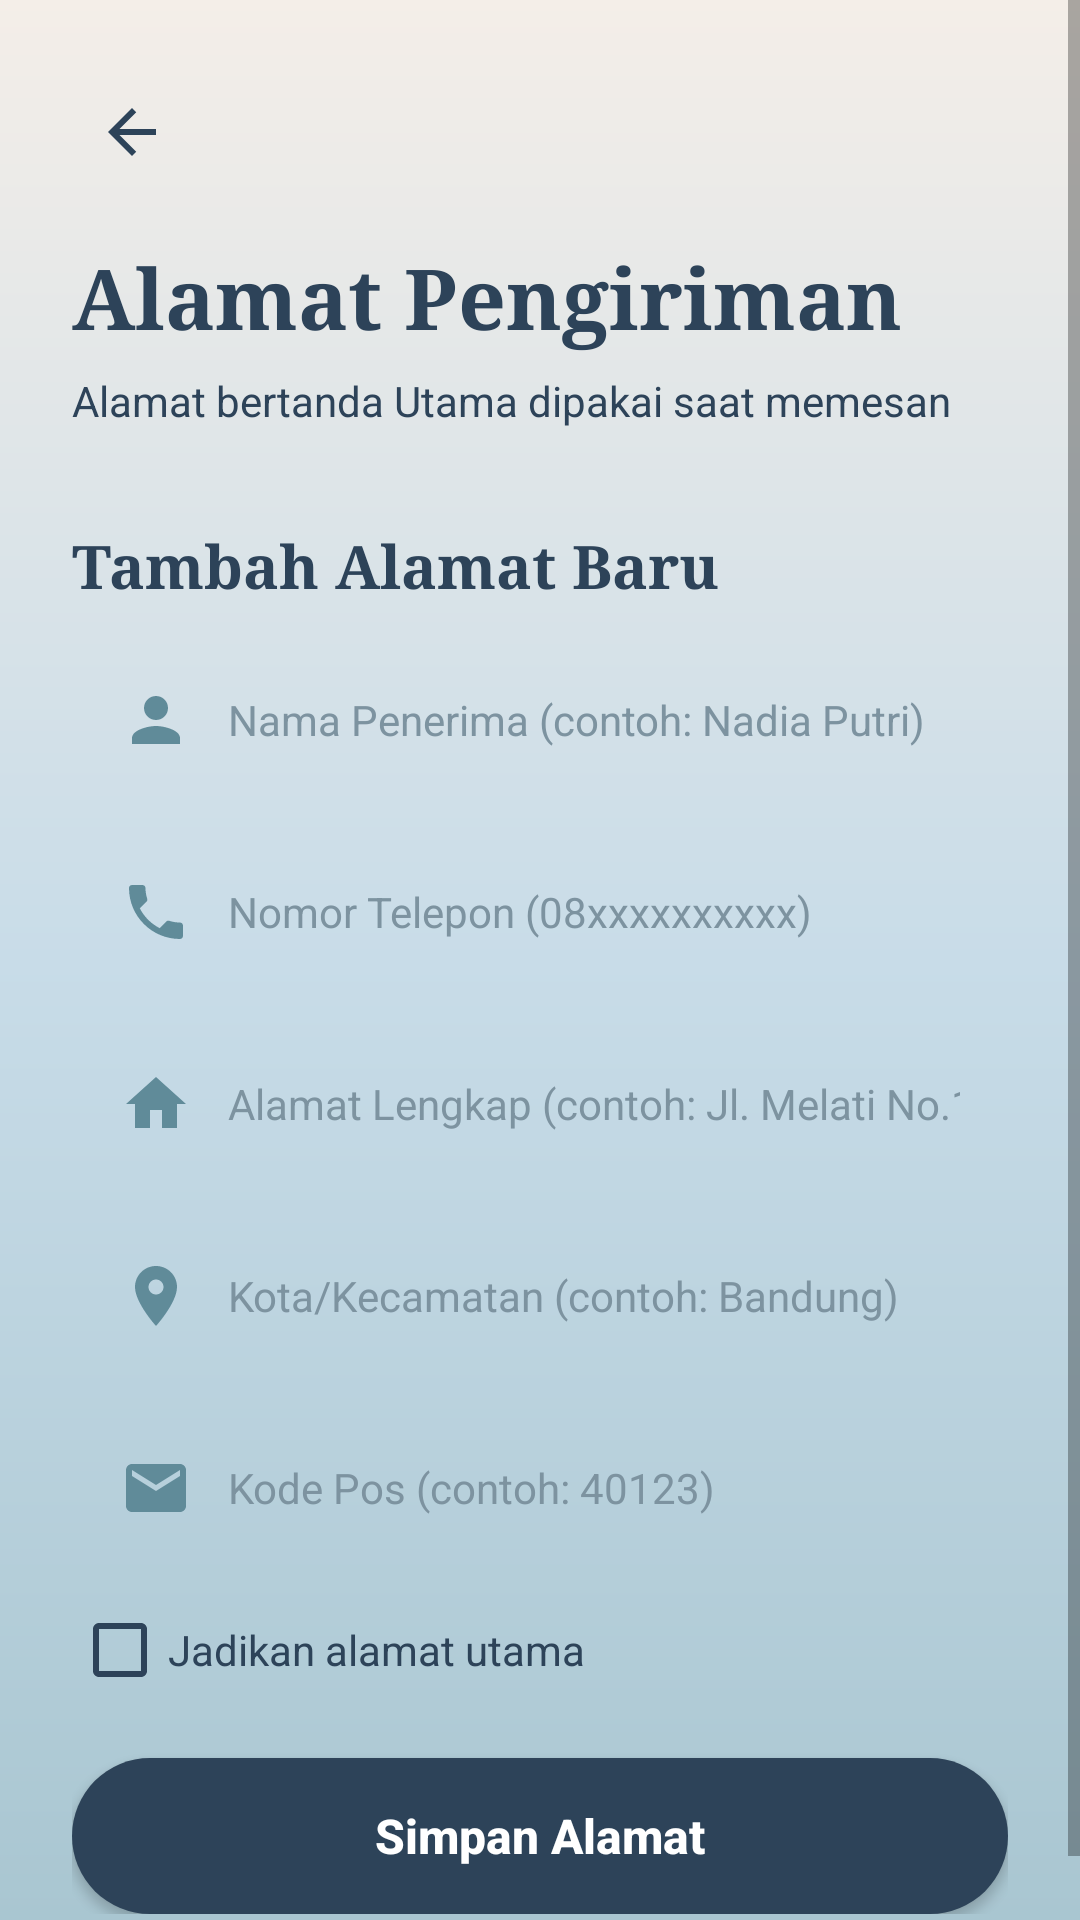

Reconstruct the res/layout file that produces this screen, plus the resources it refers to.
<!-- AndroidManifest.xml: application theme Theme.KopiDanNyemil -->
<!-- res/layout/activity_address.xml -->
<?xml version="1.0" encoding="utf-8"?>
<ScrollView xmlns:android="http://schemas.android.com/apk/res/android"
    android:id="@+id/svAddress"
    android:layout_width="match_parent"
    android:layout_height="match_parent"
    android:background="@drawable/bg_gradient"
    android:fillViewport="true"
    android:fitsSystemWindows="true">

    <LinearLayout
        android:layout_width="match_parent"
        android:layout_height="wrap_content"
        android:orientation="vertical"
        android:padding="24dp">

        <ImageView
            android:id="@+id/btnBack"
            android:layout_width="40dp"
            android:layout_height="40dp"
            android:contentDescription="Kembali"
            android:padding="8dp"
            android:src="@drawable/ic_arrow_back"
            android:tint="@color/navy" />

        <TextView
            style="@style/KnTitle"
            android:layout_width="match_parent"
            android:layout_height="wrap_content"
            android:layout_marginTop="16dp"
            android:text="Alamat Pengiriman" />

        <TextView
            style="@style/KnSubtitle"
            android:layout_width="match_parent"
            android:layout_height="wrap_content"
            android:layout_marginTop="6dp"
            android:layout_marginBottom="12dp"
            android:text="Alamat bertanda Utama dipakai saat memesan" />

        <LinearLayout
            android:id="@+id/llAddresses"
            android:layout_width="match_parent"
            android:layout_height="wrap_content"
            android:orientation="vertical" />

        <TextView
            android:id="@+id/tvNone"
            style="@style/KnSubtitle"
            android:layout_width="match_parent"
            android:layout_height="wrap_content"
            android:background="@drawable/bg_white_card"
            android:gravity="center"
            android:padding="20dp"
            android:text="Belum ada alamat tersimpan."
            android:visibility="gone" />

        <TextView
            android:id="@+id/tvFormTitle"
            style="@style/KnTitle"
            android:layout_width="match_parent"
            android:layout_height="wrap_content"
            android:layout_marginTop="20dp"
            android:text="Tambah Alamat Baru"
            android:textSize="20sp" />

        <EditText
            android:id="@+id/etName"
            style="@style/KnInput"
            android:layout_width="match_parent"
            android:layout_height="52dp"
            android:layout_marginTop="12dp"
            android:drawableStart="@drawable/ic_person"
            android:hint="Nama Penerima (contoh: Nadia Putri)"
            android:importantForAutofill="no"
            android:inputType="textPersonName" />

        <EditText
            android:id="@+id/etPhone"
            style="@style/KnInput"
            android:layout_width="match_parent"
            android:layout_height="52dp"
            android:layout_marginTop="12dp"
            android:drawableStart="@drawable/ic_phone"
            android:hint="Nomor Telepon (08xxxxxxxxxx)"
            android:importantForAutofill="no"
            android:inputType="phone" />

        <EditText
            android:id="@+id/etAddress"
            style="@style/KnInput"
            android:layout_width="match_parent"
            android:layout_height="52dp"
            android:layout_marginTop="12dp"
            android:drawableStart="@drawable/ic_home"
            android:hint="Alamat Lengkap (contoh: Jl. Melati No.12)"
            android:importantForAutofill="no"
            android:inputType="textPostalAddress" />

        <EditText
            android:id="@+id/etCity"
            style="@style/KnInput"
            android:layout_width="match_parent"
            android:layout_height="52dp"
            android:layout_marginTop="12dp"
            android:drawableStart="@drawable/ic_location"
            android:hint="Kota/Kecamatan (contoh: Bandung)"
            android:importantForAutofill="no"
            android:inputType="text" />

        <EditText
            android:id="@+id/etPostal"
            style="@style/KnInput"
            android:layout_width="match_parent"
            android:layout_height="52dp"
            android:layout_marginTop="12dp"
            android:drawableStart="@drawable/ic_email"
            android:hint="Kode Pos (contoh: 40123)"
            android:importantForAutofill="no"
            android:inputType="number" />

        <CheckBox
            android:id="@+id/cbPrimary"
            android:layout_width="wrap_content"
            android:layout_height="wrap_content"
            android:layout_marginTop="12dp"
            android:buttonTint="@color/navy"
            android:text="Jadikan alamat utama"
            android:textColor="@color/navy" />

        <Button
            android:id="@+id/btnSave"
            style="@style/KnButton"
            android:layout_width="match_parent"
            android:layout_height="52dp"
            android:layout_marginTop="20dp"
            android:text="Simpan Alamat" />

        <Button
            android:id="@+id/btnCancel"
            style="@style/KnButton"
            android:layout_width="match_parent"
            android:layout_height="52dp"
            android:layout_marginTop="10dp"
            android:background="@drawable/bg_reference_button"
            android:text="Batal Ubah"
            android:textColor="@color/navy"
            android:visibility="gone" />
    </LinearLayout>
</ScrollView>
<!-- resources referenced by this layout -->
<resources>
  <color name="navy">#2D4359</color>
  <!-- drawable bg_gradient (drawable) -->
  <?xml version="1.0" encoding="utf-8"?>
  <shape xmlns:android="http://schemas.android.com/apk/res/android" android:shape="rectangle">
      <gradient android:type="linear" android:angle="270"
          android:startColor="@color/beige" android:centerColor="@color/sky_blue" android:endColor="@color/teal_light" />
  </shape>
  <!-- drawable bg_reference_button (drawable) -->
  <?xml version="1.0" encoding="utf-8"?>
  <shape xmlns:android="http://schemas.android.com/apk/res/android" android:shape="rectangle">
      <solid android:color="@color/white" />
      <stroke android:width="2dp" android:color="@color/navy" />
      <corners android:radius="26dp" />
  </shape>
  <!-- drawable ic_arrow_back (drawable) -->
  <vector xmlns:android="http://schemas.android.com/apk/res/android"
      android:width="24dp"
      android:height="24dp"
      android:viewportWidth="24"
      android:viewportHeight="24">
      <path
          android:fillColor="#608B99"
          android:pathData="M20,11H7.83l5.59,-5.59L12,4l-8,8 8,8 1.41,-1.41L7.83,13H20v-2z" />
  </vector>
  <!-- drawable ic_email (drawable) -->
  <vector xmlns:android="http://schemas.android.com/apk/res/android"
      android:width="24dp"
      android:height="24dp"
      android:viewportWidth="24"
      android:viewportHeight="24">
      <path
          android:fillColor="#608B99"
          android:pathData="M20,4H4C2.9,4 2.01,4.9 2.01,6L2,18c0,1.1 0.9,2 2,2h16c1.1,0 2,-0.9 2,-2V6c0,-1.1 -0.9,-2 -2,-2zM20,8l-8,5 -8,-5V6l8,5 8,-5v2z" />
  </vector>
  <!-- drawable ic_home (drawable) -->
  <vector xmlns:android="http://schemas.android.com/apk/res/android"
      android:width="24dp"
      android:height="24dp"
      android:viewportWidth="24"
      android:viewportHeight="24">
      <path
          android:fillColor="#608B99"
          android:pathData="M10,20v-6h4v6h5v-8h3L12,3 2,12h3v8z" />
  </vector>
  <!-- drawable ic_person (drawable) -->
  <vector xmlns:android="http://schemas.android.com/apk/res/android"
      android:width="24dp"
      android:height="24dp"
      android:viewportWidth="24"
      android:viewportHeight="24">
      <path
          android:fillColor="#608B99"
          android:pathData="M12,12c2.21,0 4,-1.79 4,-4s-1.79,-4 -4,-4 -4,1.79 -4,4 1.79,4 4,4zM12,14c-2.67,0 -8,1.34 -8,4v2h16v-2c0,-2.66 -5.33,-4 -8,-4z" />
  </vector>
  <style name="KnButton">
          <item name="android:background">@drawable/bg_primary_button</item>
          <item name="android:textColor">@color/white</item>
          <item name="android:textSize">16sp</item>
          <item name="android:textStyle">bold</item>
          <item name="android:textAllCaps">false</item>
      </style>
  <style name="KnSubtitle">
          <item name="android:textSize">14sp</item>
          <item name="android:textColor">@color/navy</item>
      </style>
  <style name="KnTitle">
          <item name="android:textSize">28sp</item>
          <item name="android:textColor">@color/navy</item>
          <item name="android:textStyle">bold</item>
          <item name="android:fontFamily">serif</item>
      </style>
  <color name="beige">#F4EEE8</color>
  <color name="sky_blue">#C8DCE8</color>
  <color name="teal_light">#A9C6D1</color>
  <color name="white">#FFFFFF</color>
  <!-- drawable bg_primary_button (drawable) -->
  <?xml version="1.0" encoding="utf-8"?>
  <shape xmlns:android="http://schemas.android.com/apk/res/android" android:shape="rectangle">
      <solid android:color="@color/navy" />
      <corners android:radius="26dp" />
  </shape>
  <color name="hint">#7D93A0</color>
  <color name="teal">#608B99</color>
</resources>
